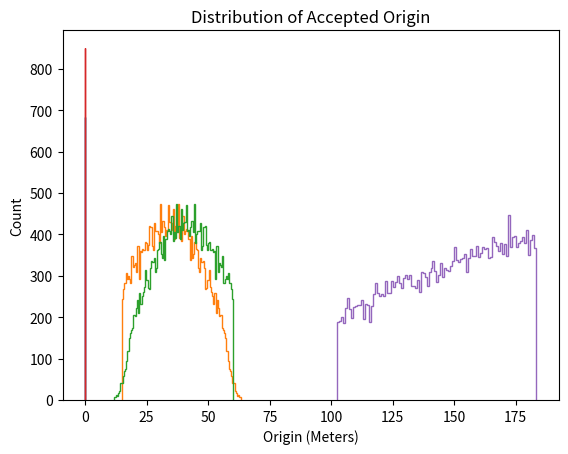
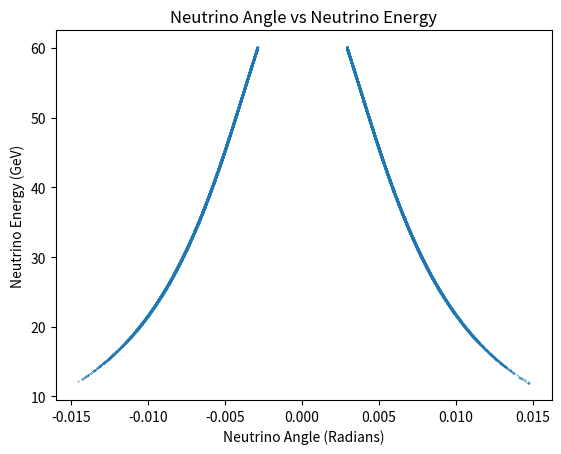

Python code for these plots, in order:
# -*- coding: utf-8 -*-
"""
Created on Tue Feb 28 14:15:58 2023

[redacted]
"""
import matplotlib.pyplot as plt
import numpy as np

class pconstructor:
    def __init__(self, energy = 0, theta = 0, phi = 0, origin = 0): 
        """
        Constructs a hypothetical particle with defined properties

        Parameters
        ----------
        energy : float, optional
            Particle energy. The default is 0.
        theta : float, optional
            particles angle. The default is 0.
        phi : float, optional
            particles rotational angle. The default is 0.
        origin : float, optional
            origin of particle. The default is 0.

        Returns
        -------
        None.

        """
        self.energy = energy
        self.origin = origin
        self.position = self.origin
        self.theta = theta
        self.phi = phi
        
    def move(self, z):
        """
        Moves the particle to a particular z position
        
        Parameters
        ----------
        z : float
            z position to move the particle to.
        
        Returns
        -------
        self.position : array
            array of positions, x,y,z.
        """
        origin = self.origin[2]
        x = (z-origin)*np.tan(self.theta)*np.sin(self.phi)
        y = (z-origin)*np.tan(self.theta)/np.cos(self.phi)
        
        self.position = [x,y,z]
        
        return self.position
                   
class geometry:
    def __init__(self):
        """
        A place holder class to hold geometry types.
        """
        return None
    
    class circular:
        def __init__(self, info):
            """
            Circular detector geometry
            
            Parameters
            ----------
            Info : dictionary
                {
                range : 'range of detector' [zi, zf] (array, meters)
                pos : 'its offset to the center' (meters (x,y,z=0))
                radius : 'radius of circle' (meters)
                inner_radius : 'inner radius of hole in circle' (meters)
                }
                
                Contains all information in regards to the detector geometry
            """
            if type(info) == dict:
                self.geometry_fufilled = True
                self.range = info['range']
                self.length = self.range[1] - self.range[0]
                self.pos = info['pos']
                self.z = self.range[0]
                self.radius = info['radius']
                self.inner_radius = info['inner_radius']
                return None
        
        def fit(self, pos):
                """
                Checks if position of particle is within the geometry of the detector

                Parameters
                ----------
                pos : array
                    array of particle position (x,y,z).

                Returns
                -------
                bool
                    true if within the detector geometry.
                """
                x = pos[0]
                y = pos[1]
                pmag = np.sqrt(x**2 + y**2)
                if pmag >= self.inner_radius and pmag <= self.radius:
                    return True
                else:
                    return False
        
    class rectangular:
        def __init__(self, info):
            """
            Rectangular detector geometry
            
            Parameters
            ----------
            Info : dictionary
                {
                range : 'range of detector' [zi, zf] (array, meters)
                pos : 'its offset to the center' (meters (x,y,z=0))
                width : 'detector width' (meters)
                height : 'detector height' (meters)
                inner_radius : 'inner radius of hole in circle' (meters)
                }
                
                Contains all information in regards to the detector geometry
            """
            if type(info) == dict:
                self.geometry_fufilled = True
                self.range = info['range']
                self.length = self.range[1] - self.range[0]
                self.pos = info['pos']
                self.z = self.range[0]
                self.width = info['width']
                self.height = info['height']
                self.inner_radius = info['inner_radius']
                return None
        
        def fit(self, pos):
            """
            Checks if position of particle is within the geometry of the detector

            Parameters
            ----------
            pos : array
                array of particle position (x,y,z).

            Returns
            -------
            bool
                true if within the detector geometry.
            """
            x = pos[0]
            y = pos[1]
            pmag = np.sqrt(x**2 + y**2)
            if pmag >= self.inner_radius and np.abs(x) <= self.width/2 and np.abs(y) <= self.height/2:
                return True
            else:
                return False

class na62:
    def __init__(self):
        """
        NA62 Detector geometric acceptance and event selection class.

        """
        self.min_muon_energy = 15
        self.min_neutrino_energy = 5
        self.c = 3*10**8
        self.p_rest = 0.2358
        self.e_rest = 0.258
        self.beta_gamma = 75/.493
        self.gamma = np.sqrt(.493**2+75**2)/.493
        
        self.straw = self.straw()
        self.chod = self.chod()
        self.rich = self.rich()
        self.muv3 = self.muv3()
        self.lkr = self.lkr()
        
    def simulate(self, pnum):
        """
        Simulates pnum number of particles for the na62 detector.

        Parameters
        ----------
        pnum : int
            number of particles to be simulated.

        Returns
        -------
        n : int
            number of successful events.
        list
            list of dictionaries of all data on accepted and total simulated particles.
        """
        tp = []
        ps = [] 
        n = 0
        for i in range(pnum):
            success, et = self.simulate_particle()
            tp.append(et)
            if success:
                n+=1
                ps.append(et)
            
        return n, [ps, tp]
    
    
    def simulate_particle(self):
        """
        Simulates a singular particle going through the detector
        
        Returns
        -------
        boolean :
            Whether the particle is geometrically accepted
        et : dictionary
            contains all information about the particles for use in data analysis.
        """
        #simulate individual particles.
        #Kaon Energy = 75 GeV,  Mass, .494 GeV/c^2
        origin = self.kaon_decay_pos()
        mu_energy, mu_theta, mu_phi, costheta, sintheta = self.muon_et()
        n_energy, n_theta, n_phi = self.neutrino_et(mu_energy, costheta, sintheta, mu_phi)
  
        et = {
              'm_energy': mu_energy,
              'm_theta': mu_theta,
              'm_phi': mu_phi,
              'n_energy': n_energy,
              'n_theta': n_theta,
              'n_phi': n_phi,
              'origin': origin
            }
        
        if n_energy < self.min_neutrino_energy or mu_energy < self.min_muon_energy:
            return False, et
            
        muon = pconstructor(energy = et['m_energy'], theta = et['m_theta'], phi = et['m_phi'], origin = [0,0,et['origin']])
        neutrino = pconstructor(energy = et['n_energy'], theta = et['n_theta'], phi = et['n_phi'], origin = [0,0,et['origin']])

        test1 = self.test_detector(self.straw, muon)
        if test1:
            muon = self.mu_p_kick(muon)
            test2 = self.test_detector(self.rich, muon)
            if test2:        
                test3 = self.test_detector(self.chod, muon)
                if test3:
                    test4 = self.test_detector(self.muv3, muon)
                    if test4:
                        test5 = self.test_detector(self.lkr, neutrino)
                        if test5:
                           return True, et
    
        return False, et
    
    def mu_p_kick(self, mu):
        z = 200
        mu_mass = .1057
        mu_pos = mu.move(z)  
        mu_energy = mu.energy
        mu_theta = mu.theta
        mu_phi = mu.phi
        
        costheta = np.cos(mu_theta)
        sintheta = np.sin(mu_theta)
        
        sinphi = np.sin(mu_phi)
        cosphi = np.cos(mu_phi)
        
        mu_p = mu_energy**2 - mu_mass**2
        a = np.sqrt((mu_p*sintheta*sinphi + .270)**2 + (mu_p*sintheta*cosphi + .027)**2)
        b = mu_p*costheta
        
        c = mu_p*sintheta*sinphi + .270
        d = mu_p*sintheta*cosphi + .027
        
        n_mu_theta = np.arctan(a/b)
        n_mu_phi = np.arctan(c/d)
        
        mu = pconstructor(energy = mu_energy, theta = n_mu_theta, phi = n_mu_phi, origin = mu_pos)
        
        return mu
    
    @staticmethod
    def kaon_decay_pos():
        """
        Creates a random decay position of the kaon dependent on a uniform distribution.
        Actual kaon decay has a poisson distribution but difference is negligable.

        Returns
        -------
        kaon_pos : float
            Position of kaon decay

        """
        kaon_pos = np.random.uniform(102.4, 183.316)
        return kaon_pos
    
    def muon_et(self):
        """
        Calculates the lab energy and angle of the muon
        
        Returns
        -------
        lmu_energy : float
            lab frame energy of the muon
        lmu_theta : float
            lab frame angle of the muon
        phi : TYPE
            rotational angle of the muon
        costheta : float
            cos of theta
        sintheta : float
            sin of theta.

        """
        costheta = np.random.uniform(-1,1)
        phi = np.random.uniform(-np.pi, np.pi)
        ve = np.random.choice([-1,1])
        sintheta = ve*np.sqrt(1 - costheta * costheta)
        
        lmu_theta = np.arctan((self.p_rest*sintheta)/(self.beta_gamma*self.e_rest + self.gamma*self.p_rest*costheta))
        lmu_energy = self.gamma*self.e_rest + self.beta_gamma*self.p_rest*costheta
        
        return lmu_energy, lmu_theta, phi, costheta, sintheta
    
    def neutrino_et(self, mu_energy, costheta, sintheta, mu_phi):
        """
        Calculates the lab energy and angle of the neutrino
        
        Parameters
        ----------
        mu_energy : float
            lab frame muon energy
        costheta : float
            cos of muon angle
        sintheta : float
            sin of muon angle
        mu_phi : float
            rotational angle of muon
        
        Returns
        -------
        ln_energy : float
            lab frame energy of the neutrino
        ln_theta : float
            lab frame angle of the neutrino
        phi : float
            rotational angle of the neutrino.

        """
        ln_energy = self.gamma*self.p_rest - self.beta_gamma*self.p_rest*costheta
        ln_theta = np.arctan((self.p_rest*sintheta)/(self.beta_gamma*self.p_rest-self.gamma*self.p_rest*costheta))
        phi = -mu_phi
        
        return ln_energy, ln_theta, phi
        
    def test_detector(self, detector, part):
        """
        Tests whether a hypothetical particle goes through a specified detector's geometry.
        
        Parameters
        ----------
        detector : class object
            detector object.
        part : class object
            hypothetical particle.

        Returns
        -------
        bool
            returns true if the particle goes through detector geometry.
        """
        i = 0
        for r in detector.range:
            
            initial = r[0]
            final = r[1]
  
            posi = part.move(initial)
            posf = part.move(final)
            
            t1 = detector.geometry[i].fit(posi)
            t2 = detector.geometry[i].fit(posf)
            
            i+=1
            
            if not t1 and not t2:
                return False
        
        return True
    
    class lav:
        #decays in this region. Adding for the sake atm but kinda useless
        def __init__(self):
            self.range = [[102.4,183.316]]
            self.geometry = []
            return None
    
    class straw:
        def __init__(self):
            self.range = [[183.316,218.983]]
            
            ginfo = {
                'range':self.range[0],
                'pos': [0,0,0],
                'radius': 1.05,
                'inner_radius': .06
                }
            
            self.geometry = [geometry.circular(ginfo)]
            return None
        
    class rich:
        def __init__(self):
            self.range = [[220.252, 223.73],[223.64,227.34],[227.43,232.35],[232.35,237.252]]
            
            ginfo0 = {
                'range':self.range[0],
                'pos': [0,0,0],
                'radius':1.9,
                'inner_radius': .084
                }
            
            ginfo1 = {
                'range':self.range[1],
                'pos': [0,0,0],
                'radius':1.81,
                'inner_radius': .084
                }
            
            ginfo2 = {
                'range':self.range[2],
                'pos': [0,0,0],
                'radius':1.676,
                'inner_radius': .084
                }
            ginfo3 = {
                'range':self.range[3],
                'pos': [0,0,0],
                'radius':1.625,
                'inner_radius': .084
                }
            
            self.geometry = [geometry.circular(ginfo0), geometry.circular(ginfo1), 
                             geometry.circular(ginfo2), geometry.circular(ginfo3)]
            return None
        
    class chod:
        def __init__(self):
            self.range = [[239.009,239.029],[239.389,239.409]]
            
            ginfo0 = {
                'range':self.range[0],
                'pos': [0,0,0],
                'radius':1.07,
                'inner_radius': .14
                }
            
            ginfo1 = {
                'range':self.range[1],
                'pos': [0,0,0],
                'radius':1.07,
                'inner_radius': .14
                }
            
            self.geometry = [geometry.circular(ginfo0), geometry.circular(ginfo1)]
            return None

    class muv3:
        def __init__(self):
            self.range = [[246.8, 246.85]]
            
            ginfo = {
                'range':self.range[0],
                'pos': [0,0,0],
                'width':1.32,
                'height':1.32,
                'inner_radius': .084
                }
            
            self.geometry = [geometry.rectangular(ginfo)]
            return None
        
    class lkr:
        def __init__(self):
            self.range = [[241.093,242.503]]
            
            ginfo = {
                'range':self.range[0],
                'pos': [0,0,0],
                'radius':1.28,
                'inner_radius': .04
                }
            
            self.geometry = [geometry.circular(ginfo)]
            return None

class analyse:
    def __init__(self, data):
        """
        Analyses the data given and allows for the creation of graphs

        Parameters
        ----------
        data : dictionary
            Data to be analysed.
        """
        m_energies = [me.get('m_energy') for me in data]
        n_energies = [ne.get('n_energy') for ne in data]
        m_theta = [mt.get('m_theta') for mt in data]
        n_theta = [nt.get('n_theta') for nt in data]
        origin = [mo.get('origin') for mo in data]
        
        self.distributions = {'Muon Energy' : m_energies,
                              'Neutrino Energy' : n_energies,
                              'Muon Angle' : m_theta,
                              'Neutrino Angle' : n_theta,
                              'Origin': origin,
                              }
        
    def distribution(self, data):
        """
        Creates a graph of the data with a given distribution
        
        Parameters
        ----------
        data : array
            data = [
            info = {
                    distribution_type : string (ie. histogram)
                    dists : [distx, disty] (self.distrubtion)
                    units : [unitx, unity] (units of stuff)
                    bins : int (used if bins)
                    }
            ].
        """
        for info in data:
            if info['distribution_type'] == 'histogram':    
                x = self.distributions[f'{info["dists"][0]}']
            
                counts, bins = np.histogram(x, bins = info['bins']) 
                plt.stairs(counts, bins)
            
                plt.xlabel(f'{info["dists"][0]} ({info["units"][0]})')
                plt.ylabel('Count')
                plt.title(f'Distribution of Accepted {info["dists"][0]}')
            
                plt.show()
            
            elif info['distribution_type'] == 'scatter':
                x = self.distributions[f'{info["dists"][0]}']
                y = self.distributions[f'{info["dists"][1]}']
            
                fig, ax = plt.subplots()
                
                ax.scatter(x,y, s = .1)
                
                plt.xlabel(f'{info["dists"][0]} ({info["units"][0]})')
                plt.ylabel(f'{info["dists"][1]} ({info["units"][1]})')
                plt.title(f'{info["dists"][0]} vs {info["dists"][1]}')
                
                plt.show()
        return
    
detector = na62()

nevents = 100000 #roughly 3 seconds for 50,000 events
nsuccess, et_data = detector.simulate(nevents)
print(nsuccess/nevents)


analyse(et_data[0]).distribution([
                        {'distribution_type' : 'histogram',
                        'dists' : ['Muon Angle'],
                        'units' : ['Radians'],
                        'bins' : 100,
                        },
      
                        {'distribution_type' : 'histogram',
                         'dists' : ['Muon Energy'],
                         'units' : ['GeV'],
                         'bins' : 100,
                         },
                        
                        {'distribution_type' : 'histogram',
                         'dists' : ['Neutrino Energy'],
                         'units' : ['GeV'],
                         'bins' : 100,
                         },
                        
                        {'distribution_type' : 'histogram',
                         'dists' : ['Neutrino Angle'],
                         'units' : ['Radians'],
                         'bins' : 100,
                         },
                        
                        {'distribution_type' : 'histogram',
                         'dists' : ['Origin'],
                         'units' : ['Meters'],
                         'bins' : 100,
                         },
                        
                        {'distribution_type' : 'scatter',
                         'dists' : ['Neutrino Angle','Neutrino Energy'],
                         'units' : ['Radians', 'GeV'],
                         'bins' : 100,
                         },
                        
                        ])
    